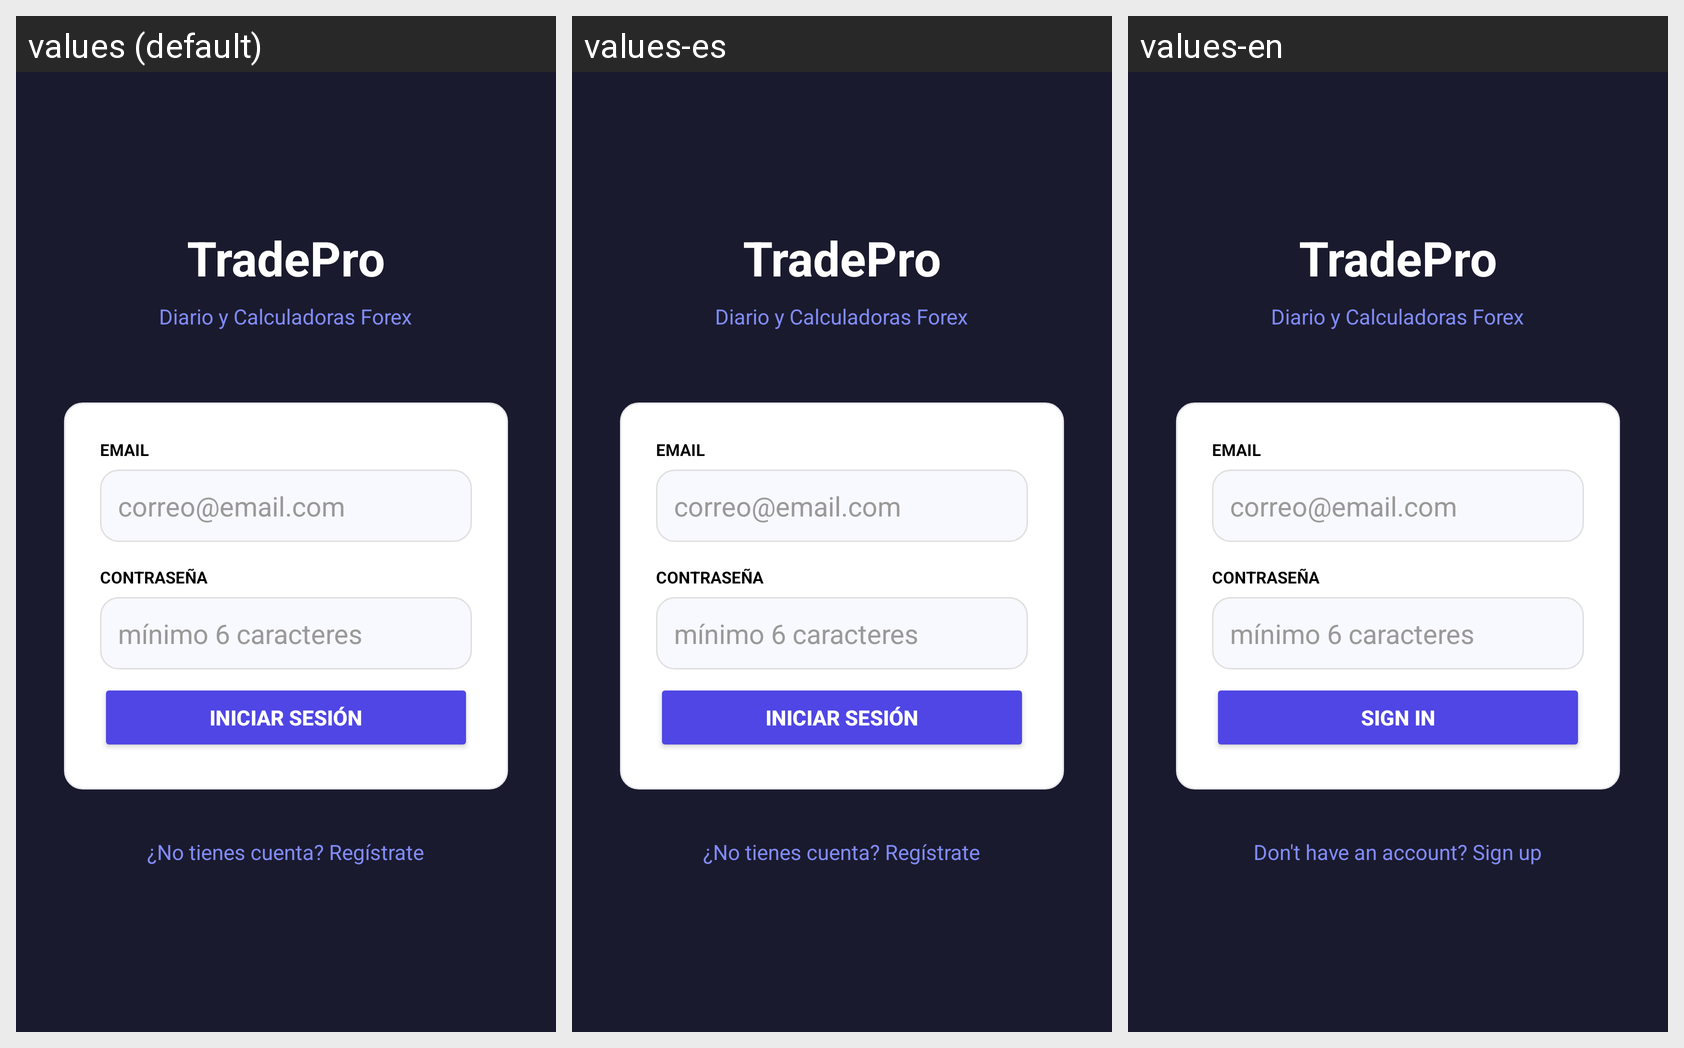

Locale-by-locale string values for the Android screen shown in this grid:
Android screen res/layout/activity_login.xml rendered under 3 locales, left to right: values (default), values-es, values-en. Device: Nexus 5 (rendered at 1080×1920; each locale shown at half size, 540×960, under a caption strip naming it); theme Theme.TraderMindMC.
Strings drawn on this screen, with the default value and each locale's value (text and hints the layout hard-codes, and strings that could not be matched under every locale, appear in the picture but are not listed):

login
  values: Iniciar Sesión
  values-es: Iniciar Sesión
  values-en: Sign In

no_account
  values: ¿No tienes cuenta? Regístrate
  values-es: ¿No tienes cuenta? Regístrate
  values-en: Don't have an account? Sign up
